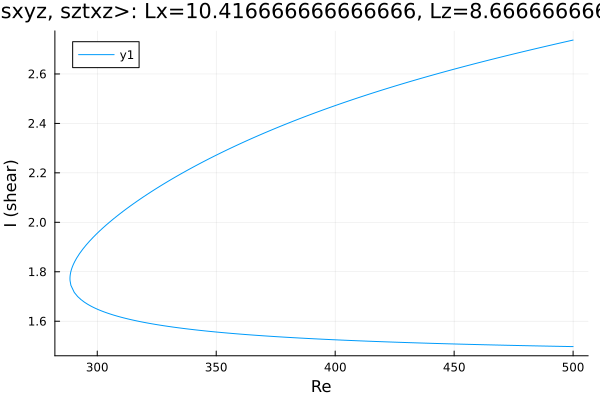

Values plotted in this chart, from the file beside it:
Re, shear
500.0, 2.737
499.2, 2.735
497.8, 2.732
496.4, 2.729
495, 2.726
493.5, 2.723
492.1, 2.72
490.7, 2.717
489.3, 2.714
487.9, 2.71
486.5, 2.707
485.1, 2.704
483.6, 2.701
482.2, 2.698
480.8, 2.694
479.4, 2.691
478, 2.688
476.6, 2.685
475.2, 2.681
473.7, 2.678
472.3, 2.675
470.9, 2.671
469.5, 2.668
468.1, 2.664
466.7, 2.661
465.3, 2.658
463.8, 2.654
462.4, 2.651
461, 2.647
459.6, 2.644
458.2, 2.64
456.8, 2.637
455.4, 2.633
453.9, 2.63
452.5, 2.626
451.1, 2.622
449.7, 2.619
448.3, 2.615
446.9, 2.611
445.5, 2.608
444.1, 2.604
442.6, 2.6
441.2, 2.596
439.8, 2.592
438.4, 2.589
437, 2.585
435.6, 2.581
434.2, 2.577
432.7, 2.573
431.3, 2.569
429.9, 2.565
429.4, 2.563
428, 2.559
426.9, 2.556
425.5, 2.552
424.1, 2.548
422.7, 2.544
421.3, 2.54
419.9, 2.535
418.4, 2.531
... 309 more rows
